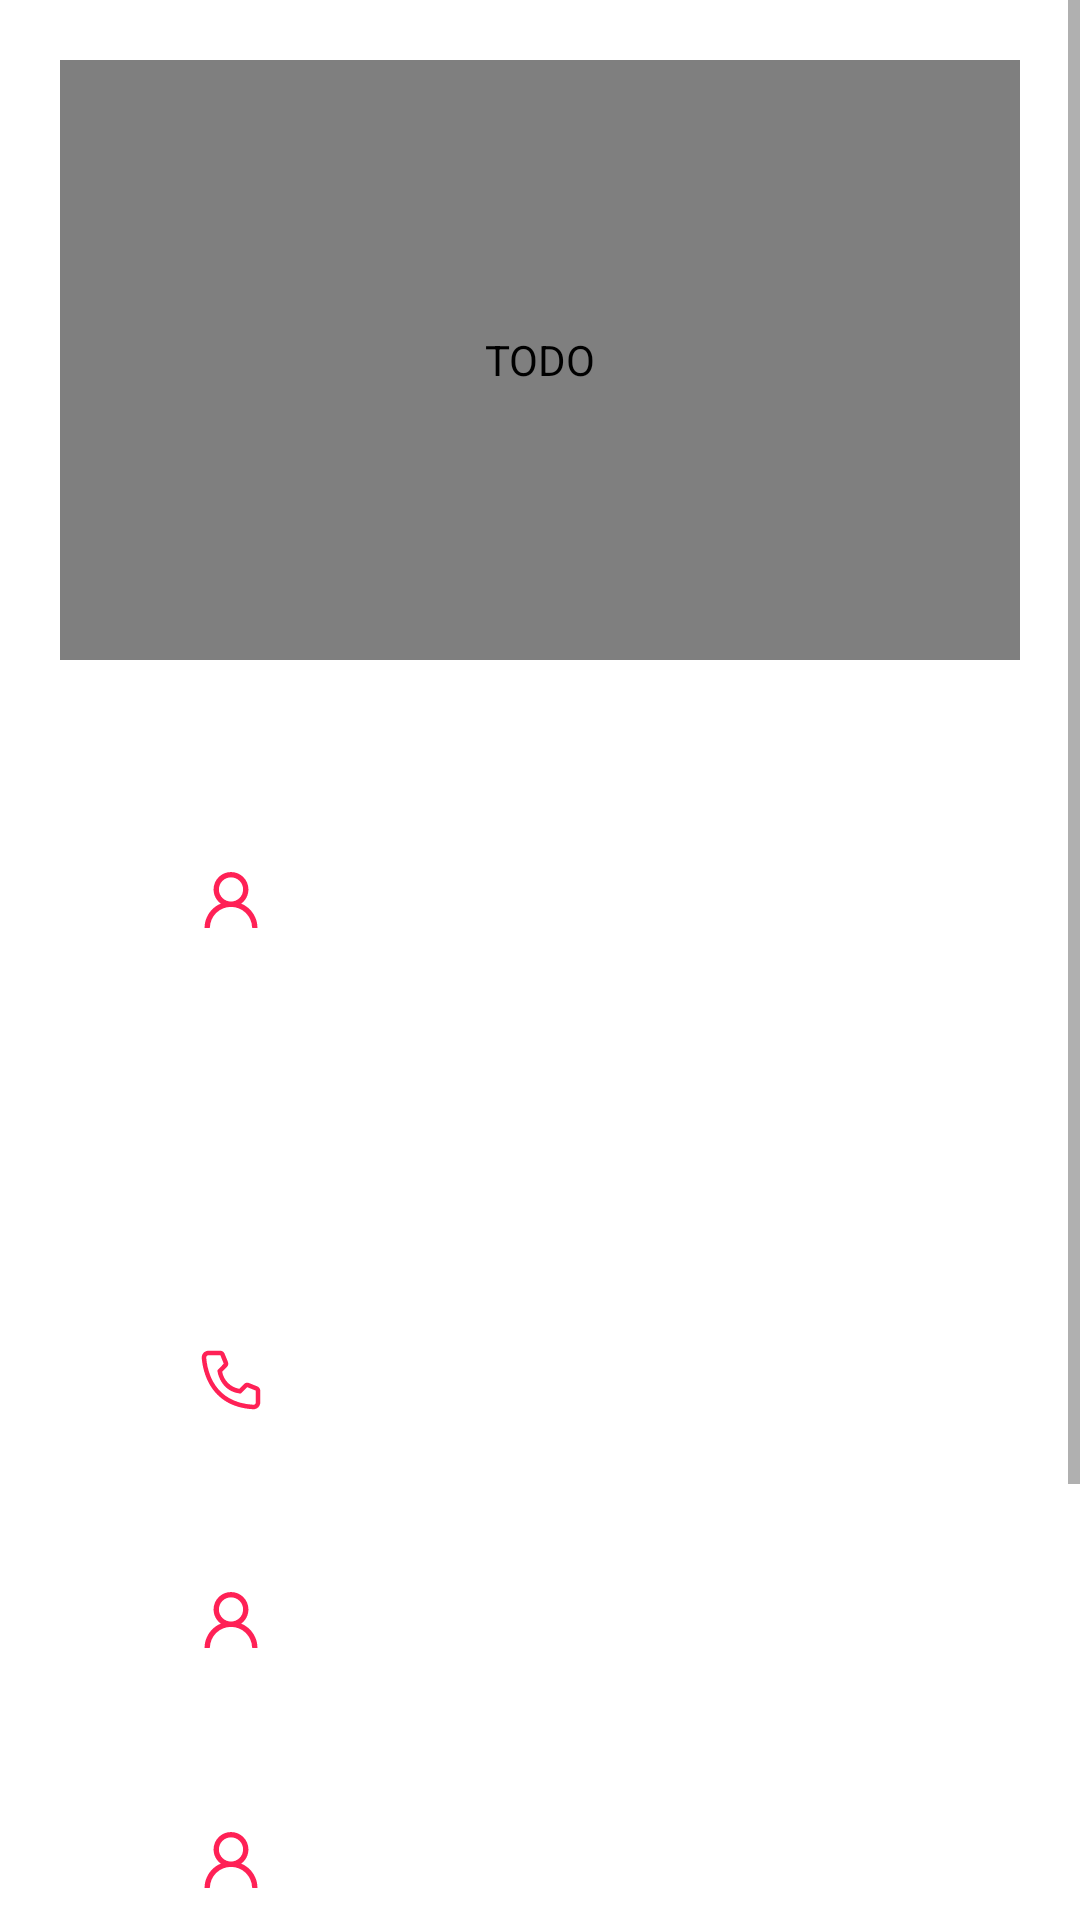

Layout XML and referenced resources for this Android screen:
<!-- AndroidManifest.xml: application theme Theme.BloodLine -->
<!-- res/layout/fragment_profile_frag.xml -->
<?xml version="1.0" encoding="utf-8"?>
<ScrollView xmlns:android="http://schemas.android.com/apk/res/android"
    xmlns:app="http://schemas.android.com/apk/res-auto"
    xmlns:tools="http://schemas.android.com/tools"
    android:layout_width="match_parent"
    android:layout_height="match_parent"
    android:background="#FFFFFF"
    android:id="@+id/profile_frag_container"
    tools:context=".Profile_frag">

    

    <RelativeLayout
        android:layout_width="match_parent"
        android:layout_height="match_parent">


    <de.hdodenhof.circleimageview.CircleImageView
        android:id="@+id/user_info_section"
        android:layout_width="match_parent"
        android:layout_height="200dp"
        android:layout_marginStart="20dp"
        android:layout_marginTop="20dp"
        android:layout_marginEnd="20dp"
        android:layout_marginBottom="20dp"
        android:src="@drawable/user_profile"
        android:contentDescription="@string/todo" >

    </de.hdodenhof.circleimageview.CircleImageView>


        <TextView
            android:id="@+id/name_show_profile"
            android:layout_width="300dp"
            android:layout_height="60dp"
            android:layout_below="@id/user_info_section"
            android:layout_marginStart="65dp"
            android:layout_marginTop="30dp"

            android:drawablePadding="10dp"
            android:paddingVertical="15dp"
            android:text=""
            app:drawableStartCompat="@drawable/name_icon_register" />

        <TextView
            android:id="@+id/email_show_profile"
            android:layout_width="300dp"
            android:layout_height="60dp"
            android:layout_below="@id/name_show_profile"
            android:layout_marginStart="65dp"
            android:layout_marginTop="20dp"
            android:drawablePadding="10dp"
            android:paddingVertical="15dp"

            android:text=""
            app:drawableStartCompat="@drawable/email_icon_register" />

        <TextView
            android:id="@+id/phone_show_profile"
            android:layout_width="300dp"
            android:layout_height="60dp"
            android:layout_below="@id/email_show_profile"
            android:layout_marginStart="65dp"
            android:layout_marginTop="20dp"
            android:drawablePadding="10dp"

            android:paddingVertical="15dp"
            android:text=""
            app:drawableStartCompat="@drawable/phone_icon_register" />

        <TextView
            android:id="@+id/age_show_profile"
            android:layout_width="300dp"
            android:layout_height="60dp"
            android:layout_below="@id/phone_show_profile"
            android:layout_marginStart="65dp"
            android:layout_marginTop="20dp"
            android:drawablePadding="10dp"
            android:paddingVertical="17dp"

            android:text=""
            app:drawableStartCompat="@drawable/name_icon_register"
            tools:ignore="DuplicateIds" />

        <TextView
            android:id="@+id/blood_group_show_profile"
            android:layout_width="300dp"
            android:layout_height="60dp"
            android:layout_below="@id/age_show_profile"
            android:layout_marginStart="65dp"
            android:layout_marginTop="20dp"
            android:drawablePadding="10dp"
            android:paddingVertical="17dp"

            android:text=""
            app:drawableStartCompat="@drawable/name_icon_register" />

        <TextView
            android:id="@+id/location_show_profile"
            android:layout_width="300dp"
            android:layout_height="60dp"
            android:layout_below="@id/blood_group_show_profile"
            android:layout_marginStart="65dp"
            android:layout_marginTop="20dp"
            android:drawablePadding="10dp"
            android:paddingVertical="17dp"

            android:text=""
            app:drawableStartCompat="@drawable/location_icon_register" />

    <Button
        android:foreground="?attr/selectableItemBackground"
        android:clickable="true"
        android:id="@+id/sign_out"
        android:layout_width="270dp"
        android:layout_height="wrap_content"
        android:layout_below="@id/location_show_profile"
        android:layout_centerHorizontal="true"
        android:layout_marginTop="50dp"
        android:text="update information"
        android:background="@drawable/custom_button"
        android:textColor="@color/white"
        android:focusable="true" />
    </RelativeLayout>

</ScrollView>
<!-- resources referenced by this layout -->
<resources>
  <color name="white">#FFFFFFFF</color>
  <!-- drawable custom_button (drawable) -->
  <?xml version="1.0" encoding="utf-8"?>
  <shape xmlns:android="http://schemas.android.com/apk/res/android" android:shape="rectangle">
      <solid android:color="@color/custom"/>
      <corners android:radius="20dp"/>
  
  </shape>
  <!-- drawable phone_icon_register (drawable) -->
  <vector xmlns:android="http://schemas.android.com/apk/res/android"
      xmlns:tools="http://schemas.android.com/tools"
      android:width="24dp"
      android:height="24dp"
      android:viewportWidth="24"
      android:viewportHeight="24">
    <path
        android:pathData="M19.5,21.75H19.372C4.635,20.903 2.542,8.467 2.25,4.673C2.226,4.377 2.261,4.081 2.352,3.799C2.444,3.517 2.59,3.257 2.782,3.032C2.974,2.807 3.209,2.622 3.473,2.488C3.737,2.353 4.025,2.273 4.32,2.25H8.452C8.753,2.25 9.046,2.34 9.295,2.508C9.544,2.677 9.736,2.916 9.847,3.195L10.987,6C11.097,6.273 11.124,6.572 11.066,6.86C11.007,7.148 10.865,7.412 10.657,7.62L9.06,9.233C9.309,10.651 9.988,11.958 11.005,12.977C12.022,13.997 13.327,14.679 14.745,14.932L16.372,13.32C16.583,13.115 16.85,12.976 17.14,12.921C17.429,12.867 17.728,12.898 18,13.012L20.827,14.145C21.102,14.26 21.337,14.454 21.501,14.702C21.665,14.95 21.752,15.242 21.75,15.54V19.5C21.75,20.097 21.513,20.669 21.091,21.091C20.669,21.513 20.097,21.75 19.5,21.75ZM4.5,3.75C4.301,3.75 4.11,3.829 3.969,3.97C3.829,4.11 3.75,4.301 3.75,4.5V4.56C4.095,9 6.307,19.5 19.455,20.25C19.553,20.256 19.652,20.243 19.745,20.211C19.839,20.178 19.925,20.128 19.999,20.063C20.073,19.997 20.133,19.918 20.176,19.829C20.219,19.74 20.244,19.644 20.25,19.545V15.54L17.422,14.408L15.27,16.545L14.91,16.5C8.385,15.682 7.5,9.158 7.5,9.09L7.455,8.73L9.585,6.577L8.46,3.75H4.5Z"
        android:fillColor="#FF2156"
        tools:ignore="VectorPath" />
  </vector>
  <string name="todo">TODO</string>
  <style name="Theme.BloodLine" parent="Theme.MaterialComponents.Light.DarkActionBar">
          
          <item name="colorPrimary">@color/custom</item>
          <item name="colorPrimaryVariant">@color/purple_700</item>
          <item name="colorOnPrimary">@color/white</item>
          
          <item name="colorSecondary">@color/teal_200</item>
          <item name="colorSecondaryVariant">@color/teal_700</item>
          <item name="colorOnSecondary">@color/black</item>
          
          <item name="android:statusBarColor">?attr/colorPrimaryVariant</item>
          
      </style>
  <color name="custom">#FF2156</color>
  <color name="purple_700">#FF3700B3</color>
  <color name="teal_200">#FF03DAC5</color>
  <color name="teal_700">#FF018786</color>
  <color name="black">#FF000000</color>
</resources>
